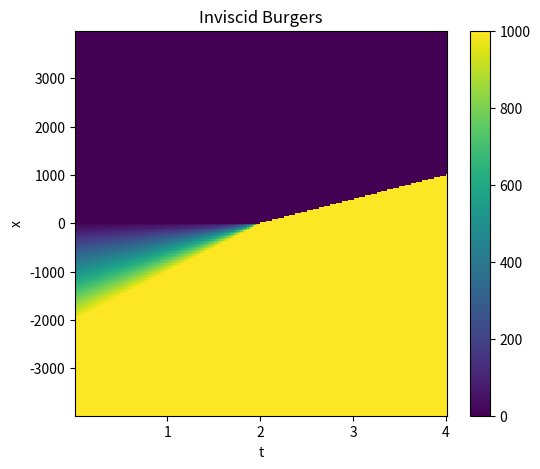

The matplotlib source for this figure: (Note: this script raises an exception after producing the figure.)
#!/usr/bin/env python3
# -*- coding: utf-8 -*-
"""
Created on Wed Mar 27 09:29:41 2024

@author: do0236li
"""

# https://www.sciencedirect.com/science/article/pii/S0021999121004204
# https://scipy-cookbook.readthedocs.io/items/KdV.html
import numpy as np
from scipy.integrate import odeint
from scipy.fftpack import diff as psdiff
import matplotlib.pyplot as plt



############################ Inviscid Burgers ########################
def Inviscid_Burgers(x, t, A=1000, alpha=0.5):
    """ shock-forming solution for Inviscid_Burgers du/dt=-u*ux """
    if t>=max(1/A*x+1/alpha, 2/A*x+1/alpha):
        u = A
        
    elif x>=A*(t-1/alpha) and x<=0:
        u = -alpha*x/(1-alpha*t)
        
    else:
        u = 0
    
    return u

dx = 31.25
dt = 0.0157        
x = np.arange(-4000+dx, -4000+256*dx, dx)
t = np.arange(dt, 256*dt, dt)

u_IB = np.zeros([x.shape[0], t.shape[0]])
for i in range(x.shape[0]):
    for j in range(t.shape[0]):
        u_IB[i,j] = Inviscid_Burgers(x[i], t[j])

plt.figure(figsize=(6,5))
plt.pcolormesh(t, x, u_IB)
plt.colorbar()
plt.xlabel('t')
plt.ylabel('x')
# plt.axis('normal')
plt.title('Inviscid Burgers')
plt.show()

np.savez('data/IB_1.npz', t=t, x=x, usol=u_IB)
#######################################################################




############################ Inviscid Burgers ########################
def ib_init(x, c):
    """Profile of the exact solution to the Inviscid Burgers for a single soliton on the real line."""   

    u = c*np.cosh(0.5*np.sqrt(c)*x)**(-2)
    return u

def ib(u, t, L, c=[-.7]):
    """Differential equations for the Korteweg-de Vries equation, discretized in x."""
    # Compute the x derivatives using the pseudo-spectral method.
    ux = psdiff(u, period=L)

    # Compute du/dt.    
    dudt = c[0]*u*ux

    return dudt

L = 50.0
N = 400
x = np.linspace(0, L, N+1)[1:]
t = np.linspace(0, 3, 2001)
u0 = ib_init(x-0.33*L, 0.75) + ib_init(x-0.65*L, 0.4)
# plt.plot(u0)

sol_ib = odeint(ib, u0, t, args=(L,), mxstep=5000)
plt.imshow(sol_ib.T[:,::4])

np.savez('data/IB_2.npz', t=t[::4], x=x, usol=sol_ib.T[:,::4])
#######################################################################




############################ Korteweg-de Vries ########################
def kdv_init(x):
    """Profile of the exact solution to the KdV for a single soliton on the real line."""
    
    A, B = 25, 16
    u = 3 * A**2 * 1/np.cosh(0.5*A*(x+2))**2 + 3 * B**2 * 1/np.cosh(0.5*B*(x+1))**2
    return u

def kdv(u, t, L, c=[-1,-1]):
    """Differential equations for the Korteweg-de Vries equation, discretized in x."""
    # Compute the x derivatives using the pseudo-spectral method.
    ux = psdiff(u, period=L)
    uxxx = psdiff(u, period=L, order=3)

    # Compute du/dt.    
    dudt = c[0]*u*ux + c[1]*uxxx

    return dudt

L = 2*np.pi
x = np.linspace(L-3*np.pi, L-np.pi, 401)[:-1]
t = np.linspace(0, 0.006, 2400+1)
u0 = kdv_init(x)
# plt.plot(u0)

sol_kvd = odeint(kdv, u0, t, args=(L,), mxstep=5000)
plt.imshow(sol_kvd.T[:,::4])

np.savez('data/KDV_1.npz', t=t[::4], x=x, usol=sol_kvd.T[:,::4])
#######################################################################



############################ Korteweg-de Vries ########################
def kdv_init(x):
    """Profile of the exact solution to the KdV for a single soliton on the real line."""
    
    A, B = 25, 16
    u = 3 * A**2 * 1/np.cosh(0.5*A*(x+2))**2 + 3 * B**2 * 1/np.cosh(0.5*B*(x+1))**2
    return u

def kdv(u, t, L, c=[-1.5,-.7]):
    """Differential equations for the Korteweg-de Vries equation, discretized in x."""
    # Compute the x derivatives using the pseudo-spectral method.
    ux = psdiff(u, period=L)
    uxxx = psdiff(u, period=L, order=3)

    # Compute du/dt.    
    dudt = c[0]*u*ux + c[1]*uxxx

    return dudt

L = 2*np.pi
x = np.linspace(L-3*np.pi, L-np.pi, 401)[:-1]
t = np.linspace(0, 0.006, 2400+1)
u0 = kdv_init(x)
# plt.plot(u0)

sol_kvd = odeint(kdv, u0, t, args=(L,), mxstep=5000)
plt.imshow(sol_kvd.T[:,::4])

np.savez('data/KDV_2.npz', t=t[::4], x=x, usol=sol_kvd.T[:,::4])
#######################################################################



########################### Kuramoto-Sivashinsky #######################
def ks_init(x):
    u = np.cos(x/16)*(1+np.sin(x/16))
    return u

def ks(u, t, L, c=[-1,-1,-1]):
    """Differential equations for the Kuramoto-Sivashinsky equation, discretized in x."""
    # Compute the x derivatives using the pseudo-spectral method.
    ux = psdiff(u, period=L)
    uxx = psdiff(u, period=L, order=2)
    uxxxx = psdiff(u, period=L, order=4)
    
    # Compute du/dt.    
    dudt = c[0]*u*ux + c[1]*uxx + c[2]*uxxxx
    
    return dudt

L = 32*np.pi
x = np.linspace(0, L, 256+1)[1:]
t = np.linspace(0, 150, 1500+1)
u0 = ks_init(x)
# plt.plot(u0)
    
sol_ks = odeint(ks, u0, t, args=(L,), mxstep=5000)
plt.imshow(sol_ks.T[:,::5])
    
np.savez('data/KS_1.npz', t=t[::5], x=x, usol=sol_ks.T[:,::5])
#######################################################################






########################### Burgers #######################
def burger_init(x):
    u = np.cos(x)*(1+np.sin(x/16))
    return u

def burger(u, t, L, c=[-5, .5]):
    """Differential equations for the Kuramoto-Sivashinsky equation, discretized in x."""
    # Compute the x derivatives using the pseudo-spectral method.
    ux = psdiff(u, period=L)
    uxx = psdiff(u, period=L, order=2)
    
    # Compute du/dt.    
    dudt = c[0]*u*ux + c[1]*uxx
    
    return dudt

L = 16
x = np.linspace(L-24, L-8, 256+1)[1:]
t = np.linspace(0, 2, 256+1)
u0 = burger_init(x)
# plt.plot(u0)
    
sol_burger = odeint(burger, u0, t, args=(L,), mxstep=5000)
plt.imshow(sol_burger.T)
    
np.savez('data/Burger_1.npz', t=t, x=x, usol=sol_burger.T)
#######################################################################



